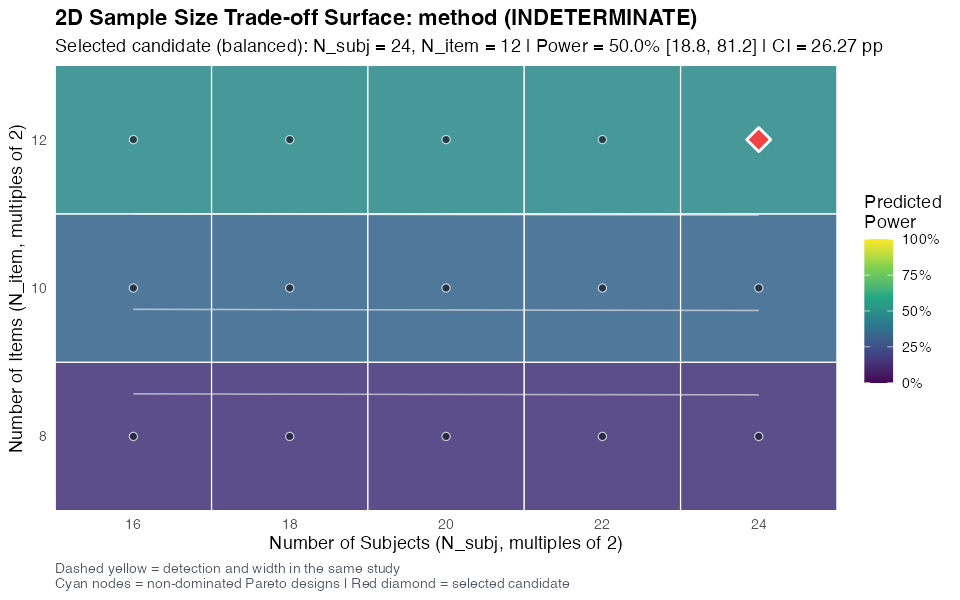

Data behind this chart, as committed beside it:
n_subj, n_item, n_trials_scheduled, n_trials_expected, n_subj_expected, n_trials, n_trials_obs_mean, nsim, n_valid, valid_rate, engine, scale, power, effective_power, effective_logit_power, conditional_power, power_mcse, power_mc_lo, power_mc_hi, ci_width_mean, ci_width_q80, logit_ci_width_mean, prob_diff_true_pp, prob_diff_est_pp
16, 8, 128, 128, 16, 128, 128, 6, 6, 1, bayes_laplace, pp, 0, 0, 0, 0, 0, 0, 0.3903, 40.45, 42.19, 2.109, 13, 14.34
18, 8, 144, 144, 18, 144, 144, 6, 6, 1, bayes_laplace, pp, 0.1667, 0.1667, 0.1667, 0.1667, 0.1521, 0.03005, 0.5635, 34.5, 37.16, 1.778, 13, 11
20, 8, 160, 160, 20, 160, 160, 6, 6, 1, bayes_laplace, pp, 0, 0, 0, 0, 0, 0, 0.3903, 33.79, 34.53, 1.662, 13, 5.65
22, 8, 176, 176, 22, 176, 176, 6, 6, 1, bayes_laplace, pp, 0.1667, 0.1667, 0.1667, 0.1667, 0.1521, 0.03005, 0.5635, 34.24, 34.42, 1.648, 13, 11.08
24, 8, 192, 192, 24, 192, 192, 6, 6, 1, bayes_laplace, pp, 0, 0, 0, 0, 0, 0, 0.3903, 34.58, 39.75, 1.616, 13, 6.309
16, 10, 160, 160, 16, 160, 160, 6, 6, 1, bayes_laplace, pp, 0, 0, 0, 0, 0, 0, 0.3903, 34.79, 38.46, 1.727, 13, 9.221
18, 10, 180, 180, 18, 180, 180, 6, 6, 1, bayes_laplace, pp, 0.3333, 0.3333, 0.3333, 0.3333, 0.1925, 0.09677, 0.7, 30.35, 31.04, 1.622, 13, 11.42
20, 10, 200, 200, 20, 200, 200, 6, 6, 1, bayes_laplace, pp, 0.1667, 0.1667, 0.1667, 0.1667, 0.1521, 0.03005, 0.5635, 32.58, 36.14, 1.599, 13, 11.49
22, 10, 220, 220, 22, 220, 220, 6, 6, 1, bayes_laplace, pp, 0.1667, 0.1667, 0.1667, 0.1667, 0.1521, 0.03005, 0.5635, 31.56, 35.8, 1.556, 13, 6.694
24, 10, 240, 240, 24, 240, 240, 6, 6, 1, bayes_laplace, pp, 0.5, 0.5, 0.5, 0.5, 0.2041, 0.1876, 0.8124, 28.7, 31.07, 1.335, 13, 14.23
16, 12, 192, 192, 16, 192, 192, 6, 6, 1, bayes_laplace, pp, 0.8333, 0.8333, 0.6667, 0.8333, 0.1521, 0.4365, 0.9699, 29.17, 30.54, 1.614, 13, 17.42
18, 12, 216, 216, 18, 216, 216, 6, 6, 1, bayes_laplace, pp, 0.5, 0.5, 0.3333, 0.5, 0.2041, 0.1876, 0.8124, 28.93, 30.71, 1.411, 13, 14.93
20, 12, 240, 240, 20, 240, 240, 6, 6, 1, bayes_laplace, pp, 0.3333, 0.3333, 0.5, 0.3333, 0.1925, 0.09677, 0.7, 30.13, 31.25, 1.458, 13, 13.46
22, 12, 264, 264, 22, 264, 264, 6, 6, 1, bayes_laplace, pp, 0.3333, 0.3333, 0.5, 0.3333, 0.1925, 0.09677, 0.7, 27.6, 31.03, 1.339, 13, 12.05
24, 12, 288, 288, 24, 288, 288, 6, 6, 1, bayes_laplace, pp, 0.5, 0.5, 0.6667, 0.5, 0.2041, 0.1876, 0.8124, 26.27, 28.31, 1.331, 13, 13.4
